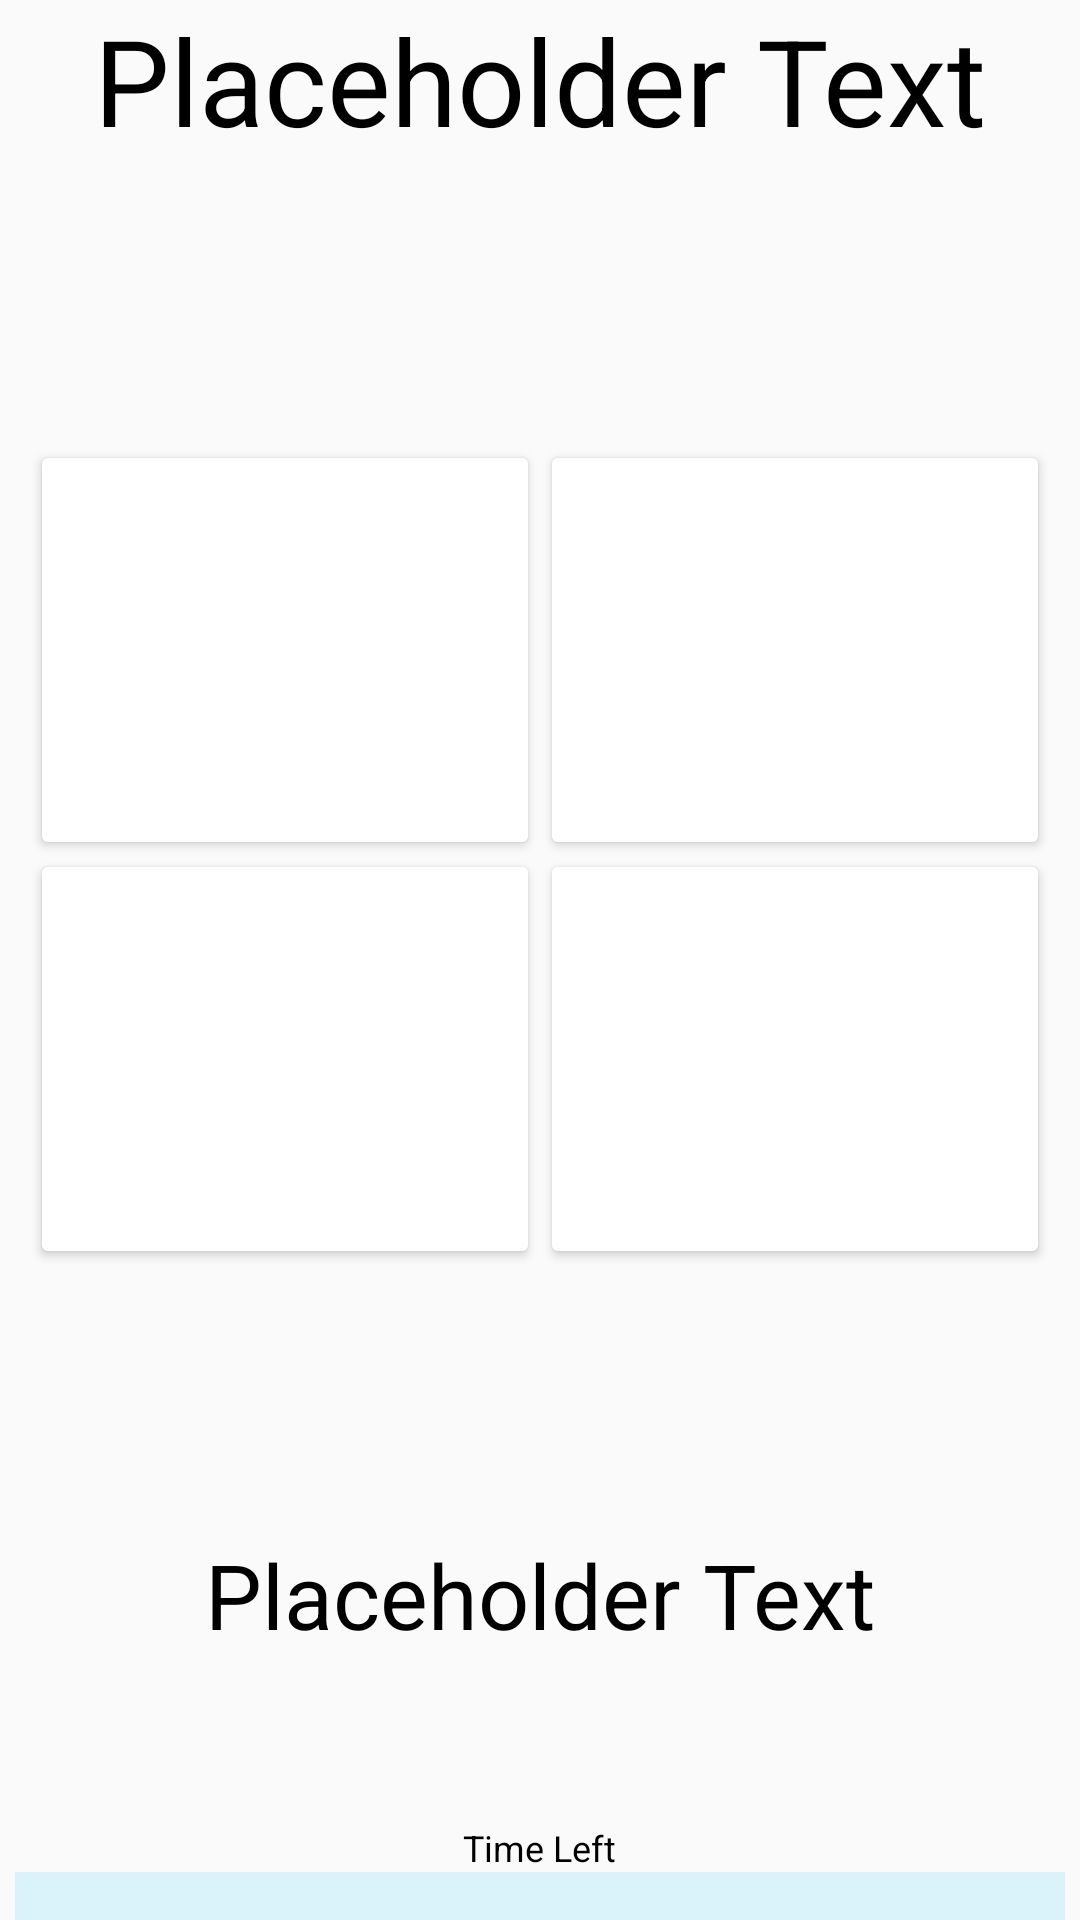

Here is an Android app screen rendered from its layout file. Give the layout XML and the strings, colors and styles it references.
<!-- AndroidManifest.xml: activity theme noAnimTheme -->
<!-- res/layout/activity_quiz_inprogress.xml -->
<?xml version="1.0" encoding="utf-8"?>

<LinearLayout xmlns:android="http://schemas.android.com/apk/res/android"
    android:layout_width="match_parent"
    android:layout_height="match_parent"
    android:orientation="vertical"
    android:baselineAligned="false"
    android:gravity="center_horizontal"
    xmlns:tools="http://schemas.android.com/tools"
    tools:context="dreadloaf.com.countryquiz.QuizInProgressActivity">
    <TextView
        android:layout_width="match_parent"
        android:layout_height="wrap_content"
        android:text="@string/placeholder"
        android:gravity="center_horizontal"
        android:textColor="@android:color/black"
        android:textSize="40sp"
        android:id="@+id/quiz_inprogress_header"
        android:lines="3"
        android:layout_marginEnd="10dp"
        android:layout_marginStart="10dp"/>

    <LinearLayout
        android:layout_width="wrap_content"
        android:layout_height="wrap_content"
        android:orientation="horizontal"
        android:id="@+id/first_button_row">
        <Button
            style="@style/quizButtonStyle"
            android:theme="@style/AppTheme.QuizButton"/>
        <Button
            style="@style/quizButtonStyle"
            android:theme="@style/AppTheme.QuizButton"/>
    </LinearLayout>

    <LinearLayout
        android:layout_width="wrap_content"
        android:layout_height="wrap_content"
        android:orientation="horizontal"
        android:layout_marginTop="-4dp"
        android:id="@+id/second_button_row">
        <Button
            style="@style/quizButtonStyle"
            android:theme="@style/AppTheme.QuizButton"/>
        <Button
            style="@style/quizButtonStyle"
            android:theme="@style/AppTheme.QuizButton"/>
    </LinearLayout>

    <RelativeLayout
        android:layout_width="match_parent"
        android:layout_height="wrap_content"
        android:gravity="center_horizontal">

        <TextView
            android:layout_width="wrap_content"
            android:layout_height="wrap_content"
            android:layout_above="@+id/timer"
            android:layout_centerHorizontal="true"
            android:text="@string/time_left"
            android:textColor="@android:color/black"
            android:textSize="12sp" />

        <TextView
            android:layout_width="wrap_content"
            android:layout_height="wrap_content"
            android:text="@string/placeholder"
            android:layout_centerInParent="true"
            android:textColor="@android:color/black"
            android:textSize="30sp"
            android:id="@+id/quiz_score_text" />

       

        <ProgressBar
            android:id="@+id/timer"
            style="?android:attr/progressBarStyleHorizontal"
            android:progressDrawable="@drawable/custom_progressbar"
            android:layout_width="match_parent"
            android:layout_height="wrap_content"
            android:max="100"
            android:progress="0"
            android:layout_marginStart="5dp"
            android:layout_marginEnd="5dp"
            android:layout_alignParentBottom="true"/>

    </RelativeLayout>

</LinearLayout>
<!-- resources referenced by this layout -->
<resources>
  <!-- drawable custom_progressbar (drawable) -->
  <layer-list xmlns:android="http://schemas.android.com/apk/res/android">
  
      
      <item android:id="@android:id/background">
          <shape>
              <gradient
                  android:startColor="@color/colorQuizInProgressBG"
                  android:centerColor="@color/colorQuizInProgressBG"
                  android:centerY="1.0"
                  android:endColor="@color/colorQuizInProgressBG"
                  android:angle="270"
                  />
          </shape>
      </item>
  
      
      <item android:id="@android:id/progress">
          <clip>
              <shape>
                  <gradient
                      android:startColor="@color/colorQuizButtonDefault"
                      android:centerColor="@color/colorQuizButtonDefault"
                      android:centerY="1.0"
                      android:endColor="@color/colorQuizButtonDefault"
                      android:angle="270" />
              </shape>
          </clip>
      </item>
  </layer-list>
  <string name="placeholder">Placeholder Text</string>
  <string name="time_left">Time Left</string>
  <style name="AppTheme.QuizButton" parent="Widget.AppCompat.Button.Colored">
          <item name="android:colorButtonNormal">@color/colorQuizPrimary</item>
          <item name="android:textColor">@color/colorQuizText</item>
      </style>
  <style name="quizButtonStyle">
          <item name="android:textSize">22sp</item>
          <item name="android:layout_gravity">start</item>
          <item name="android:layout_width">170dp</item>
          <item name="android:layout_height">140dp</item>
          <item name="android:ellipsize">end</item>
          <item name="android:lines">2</item>
      </style>
  <style name="noAnimTheme" parent="Theme.AppCompat.Light.DarkActionBar">
          <item name="android:windowAnimationStyle">@null</item>
      </style>
  <color name="colorQuizInProgressBG">#daf3fa</color>
  <color name="colorQuizButtonDefault">#6cbed5</color>
  <color name="colorQuizText">#ffff</color>
</resources>
